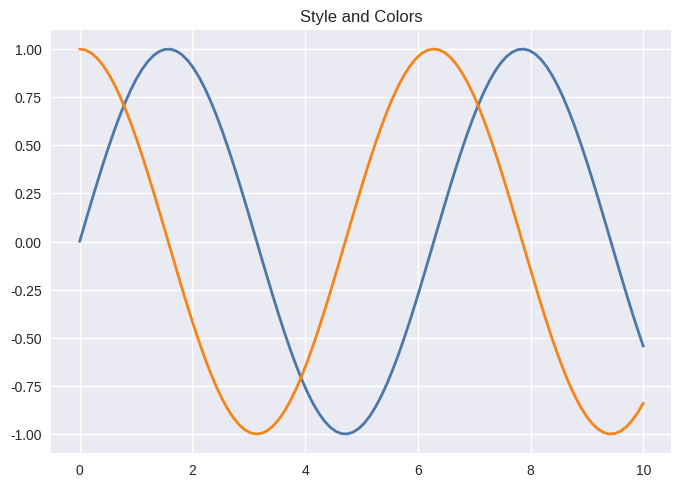

Write the Python code that produced this figure.
"""Styles and colors."""

import numpy as np
import matplotlib

matplotlib.use("Agg")
import matplotlib.pyplot as plt


def main() -> None:
    x = np.linspace(0, 10, 100)

    plt.style.use("seaborn-v0_8")
    fig, ax = plt.subplots()
    ax.plot(x, np.sin(x), color="#4C78A8", linewidth=2)
    ax.plot(x, np.cos(x), color="#F58518", linewidth=2)
    ax.set_title("Style and Colors")

    fig.savefig("/tmp/matplotlib_style.png")
    print("Saved /tmp/matplotlib_style.png")


if __name__ == "__main__":
    main()
